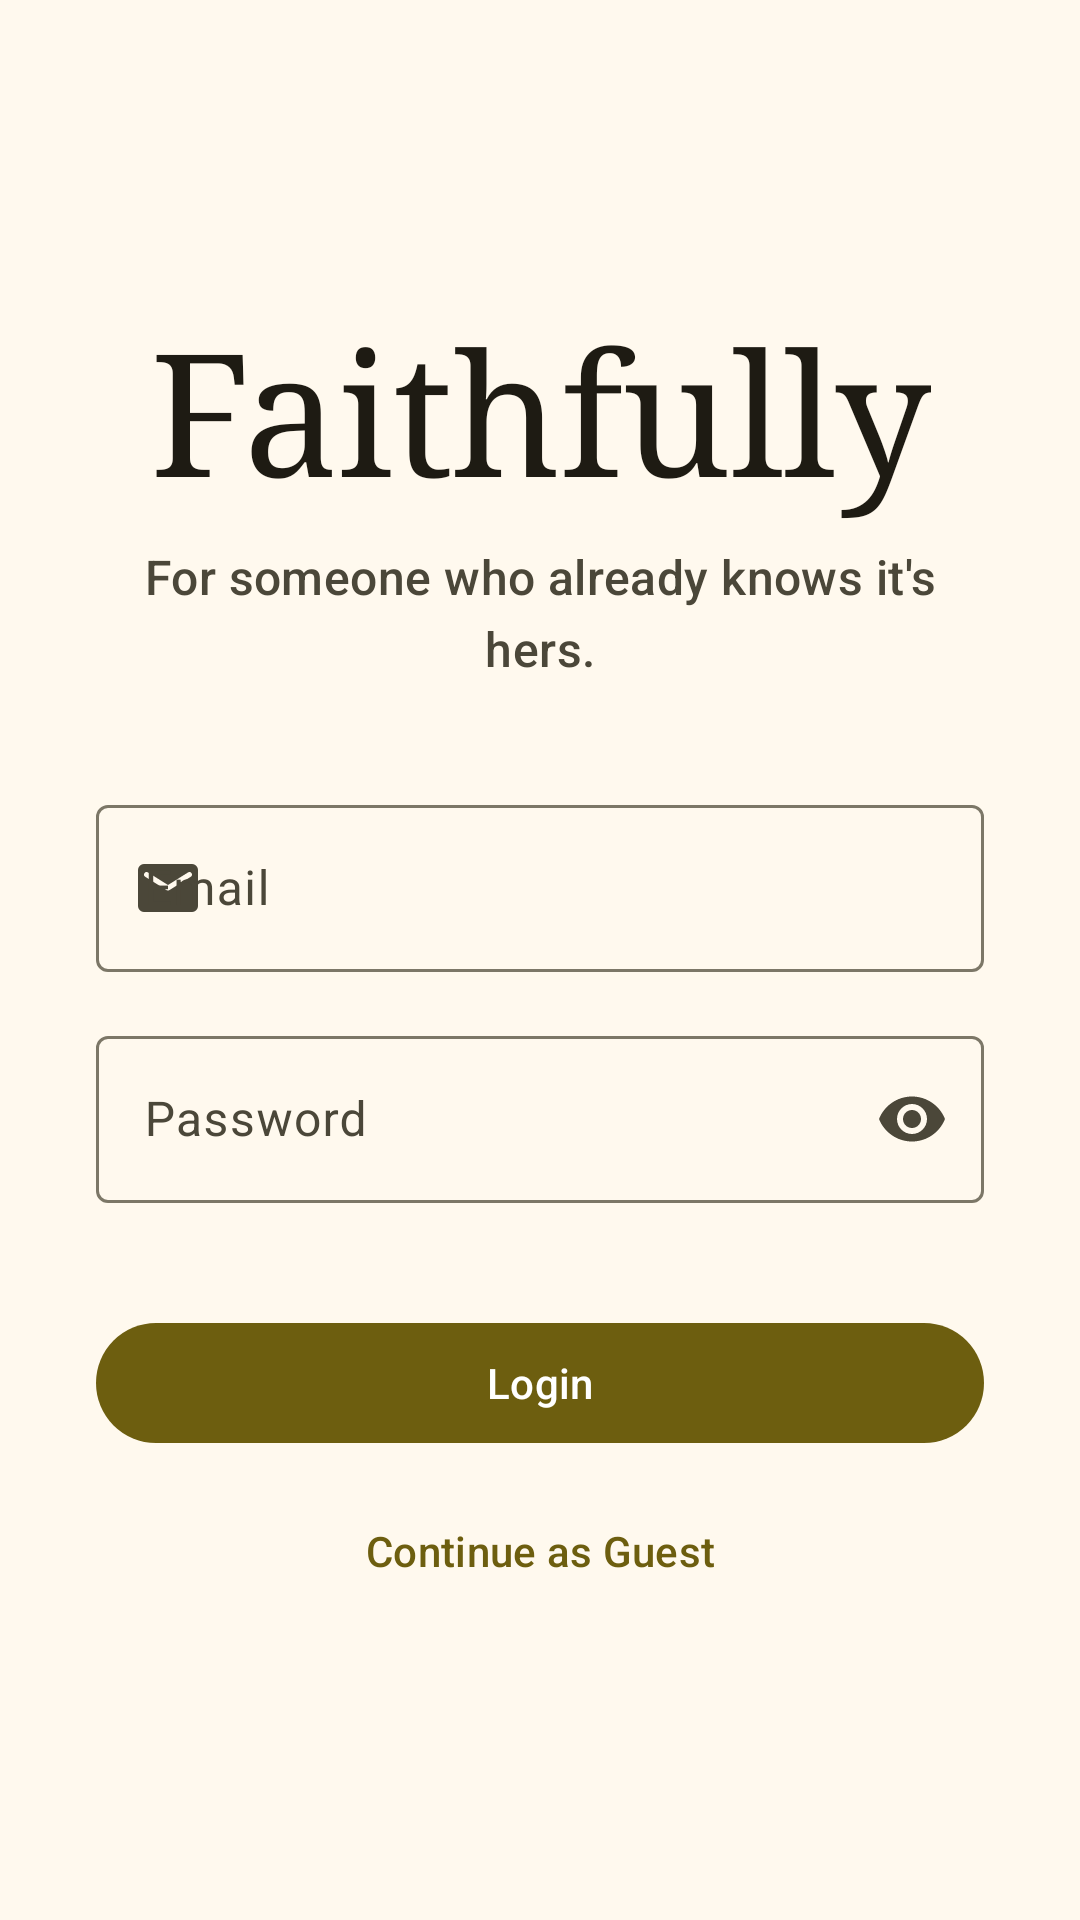

Here is an Android app screen rendered from its layout file. Give the layout XML and the strings, colors and styles it references.
<!-- AndroidManifest.xml: application theme Theme.Faithfully -->
<!-- res/layout/activity_login.xml -->
<?xml version="1.0" encoding="utf-8"?>
<androidx.constraintlayout.widget.ConstraintLayout
    xmlns:android="http://schemas.android.com/apk/res/android"
    xmlns:app="http://schemas.android.com/apk/res-auto"
    xmlns:tools="http://schemas.android.com/tools"
    android:id="@+id/rootView"
    android:layout_width="match_parent"
    android:layout_height="match_parent">

    <LinearLayout
        android:orientation="vertical"
        android:padding="32dp"
        app:layout_constraintTop_toTopOf="parent"
        app:layout_constraintBottom_toBottomOf="parent"
        app:layout_constraintEnd_toEndOf="parent"
        app:layout_constraintStart_toStartOf="parent"
        android:gravity="center"
        android:layout_width="match_parent"
        android:layout_height="wrap_content">

        <com.google.android.material.textview.MaterialTextView
            android:text="@string/app_name"
            android:textAppearance="?attr/textAppearanceDisplayLarge"
            android:textAlignment="center"
            android:textColor="?attr/colorOnSurface"
            android:fontFamily="serif"
            android:layout_width="wrap_content"
            android:layout_height="wrap_content"/>

        <com.google.android.material.textview.MaterialTextView
            android:text="@string/app_quote"
            android:textColor="?attr/colorOnSurfaceVariant"
            android:textAlignment="center"
            android:textAppearance="?attr/textAppearanceTitleMedium"
            android:layout_marginBottom="36dp"
            android:layout_marginTop="8dp"
            android:layout_width="wrap_content"
            android:layout_height="wrap_content"/>

        <com.google.android.material.textfield.TextInputLayout
            android:id="@+id/layout_email"
            android:hint="Email"
            app:endIconMode="clear_text"
            app:startIconDrawable="@drawable/ic_email"
            android:layout_width="match_parent"
            android:layout_height="wrap_content">

            <com.google.android.material.textfield.TextInputEditText
                android:id="@+id/input_email"
                android:inputType="textEmailAddress"
                android:maxLines="1"
                android:layout_width="match_parent"
                android:layout_height="match_parent"/>
        </com.google.android.material.textfield.TextInputLayout>

        <com.google.android.material.textfield.TextInputLayout
            android:id="@+id/layout_password"
            android:hint="Password"
            app:endIconMode="password_toggle"
            app:startIconDrawable="@drawable/ic_key"
            android:layout_marginTop="16dp"
            android:layout_marginBottom="36dp"
            android:layout_width="match_parent"
            android:layout_height="wrap_content">

            <com.google.android.material.textfield.TextInputEditText
                android:id="@+id/input_password"
                android:inputType="textPassword"
                android:maxLines="1"
                android:layout_width="match_parent"
                android:layout_height="match_parent"/>
        </com.google.android.material.textfield.TextInputLayout>

        <com.google.android.material.button.MaterialButton
            android:id="@+id/btn_login"
            android:text="Login"
            android:layout_marginBottom="8dp"
            android:layout_width="match_parent"
            android:layout_height="match_parent"/>

        <com.google.android.material.button.MaterialButton
            android:id="@+id/btn_continue_as_guest"
            android:text="Continue as Guest"
            android:layout_width="match_parent"
            android:layout_height="wrap_content"
            style="@style/Widget.Material3.Button.TextButton"/>
    </LinearLayout>
</androidx.constraintlayout.widget.ConstraintLayout>
<!-- resources referenced by this layout -->
<resources>
  <!-- drawable ic_email (drawable) -->
  <vector xmlns:android="http://schemas.android.com/apk/res/android"
      android:width="24dp"
      android:height="24dp"
      android:viewportWidth="960"
      android:viewportHeight="960">
    <path
        android:pathData="M160,800q-33,0 -56.5,-23.5T80,720v-480q0,-33 23.5,-56.5T160,160h640q33,0 56.5,23.5T880,240v480q0,33 -23.5,56.5T800,800L160,800ZM490.5,511.5Q496,510 501,507l283,-177q8,-5 12,-12.5t4,-16.5q0,-20 -17,-30t-35,1L480,440 212,272q-18,-11 -35,-0.5T160,301q0,10 4,17.5t12,11.5l283,177q5,3 10.5,4.5T480,513q5,0 10.5,-1.5Z"
        android:fillColor="#e3e3e3"/>
  </vector>
  <string name="app_name">Faithfully</string>
  <string name="app_quote">For someone who already knows it\'s hers.</string>
  <color name="md_theme_primary">#6D5E0F</color>
  <color name="md_theme_onPrimary">#FFFFFF</color>
  <color name="md_theme_primaryContainer">#F8E287</color>
  <color name="md_theme_onPrimaryContainer">#534600</color>
  <color name="md_theme_secondary">#665E40</color>
  <color name="md_theme_onSecondary">#FFFFFF</color>
  <color name="md_theme_secondaryContainer">#EEE2BC</color>
  <color name="md_theme_onSecondaryContainer">#4E472A</color>
  <color name="md_theme_tertiary">#43664E</color>
  <color name="md_theme_onTertiary">#FFFFFF</color>
  <color name="md_theme_tertiaryContainer">#C5ECCE</color>
  <color name="md_theme_onTertiaryContainer">#2C4E38</color>
  <color name="md_theme_error">#BA1A1A</color>
  <color name="md_theme_onError">#FFFFFF</color>
  <color name="md_theme_errorContainer">#FFDAD6</color>
  <color name="md_theme_onErrorContainer">#93000A</color>
  <color name="md_theme_background">#FFF9EE</color>
  <color name="md_theme_onBackground">#1E1B13</color>
  <color name="md_theme_surface">#FFF9EE</color>
  <color name="md_theme_onSurface">#1E1B13</color>
  <color name="md_theme_surfaceVariant">#EAE2D0</color>
  <color name="md_theme_onSurfaceVariant">#4B4739</color>
  <color name="md_theme_outline">#7C7767</color>
  <color name="md_theme_outlineVariant">#CDC6B4</color>
  <color name="md_theme_inverseSurface">#333027</color>
  <color name="md_theme_inverseOnSurface">#F7F0E2</color>
  <color name="md_theme_inversePrimary">#DBC66E</color>
  <color name="md_theme_primaryFixed">#F8E287</color>
  <color name="md_theme_onPrimaryFixed">#221B00</color>
  <color name="md_theme_primaryFixedDim">#DBC66E</color>
  <color name="md_theme_onPrimaryFixedVariant">#534600</color>
  <color name="md_theme_secondaryFixed">#EEE2BC</color>
  <color name="md_theme_onSecondaryFixed">#211B04</color>
  <color name="md_theme_secondaryFixedDim">#D1C6A1</color>
  <color name="md_theme_onSecondaryFixedVariant">#4E472A</color>
  <color name="md_theme_tertiaryFixed">#C5ECCE</color>
  <color name="md_theme_onTertiaryFixed">#00210F</color>
  <color name="md_theme_tertiaryFixedDim">#A9D0B3</color>
  <color name="md_theme_onTertiaryFixedVariant">#2C4E38</color>
  <color name="md_theme_surfaceDim">#E0D9CC</color>
  <color name="md_theme_surfaceBright">#FFF9EE</color>
  <color name="md_theme_surfaceContainerLowest">#FFFFFF</color>
  <color name="md_theme_surfaceContainerLow">#FAF3E5</color>
  <color name="md_theme_surfaceContainer">#F4EDDF</color>
  <color name="md_theme_surfaceContainerHigh">#EEE8DA</color>
  <color name="md_theme_surfaceContainerHighest">#E8E2D4</color>
  <style name="Theme.Faithfully.AlertDialog" parent="ThemeOverlay.Material3.MaterialAlertDialog">
          <item name="backgroundTint">?attr/colorSurfaceContainerHigh</item>
          <item name="android:textColor">?attr/colorOnSurface</item>
          <item name="dialogCornerRadius">28dp</item>
          <item name="buttonBarPositiveButtonStyle">@style/Widget.Material3.Button.TextButton.Dialog</item>
          <item name="buttonBarNegativeButtonStyle">@style/Widget.Material3.Button.TextButton.Dialog</item>
          <item name="buttonBarNeutralButtonStyle">@style/Widget.Material3.Button.TextButton.Dialog.Flush</item>
      </style>
</resources>
